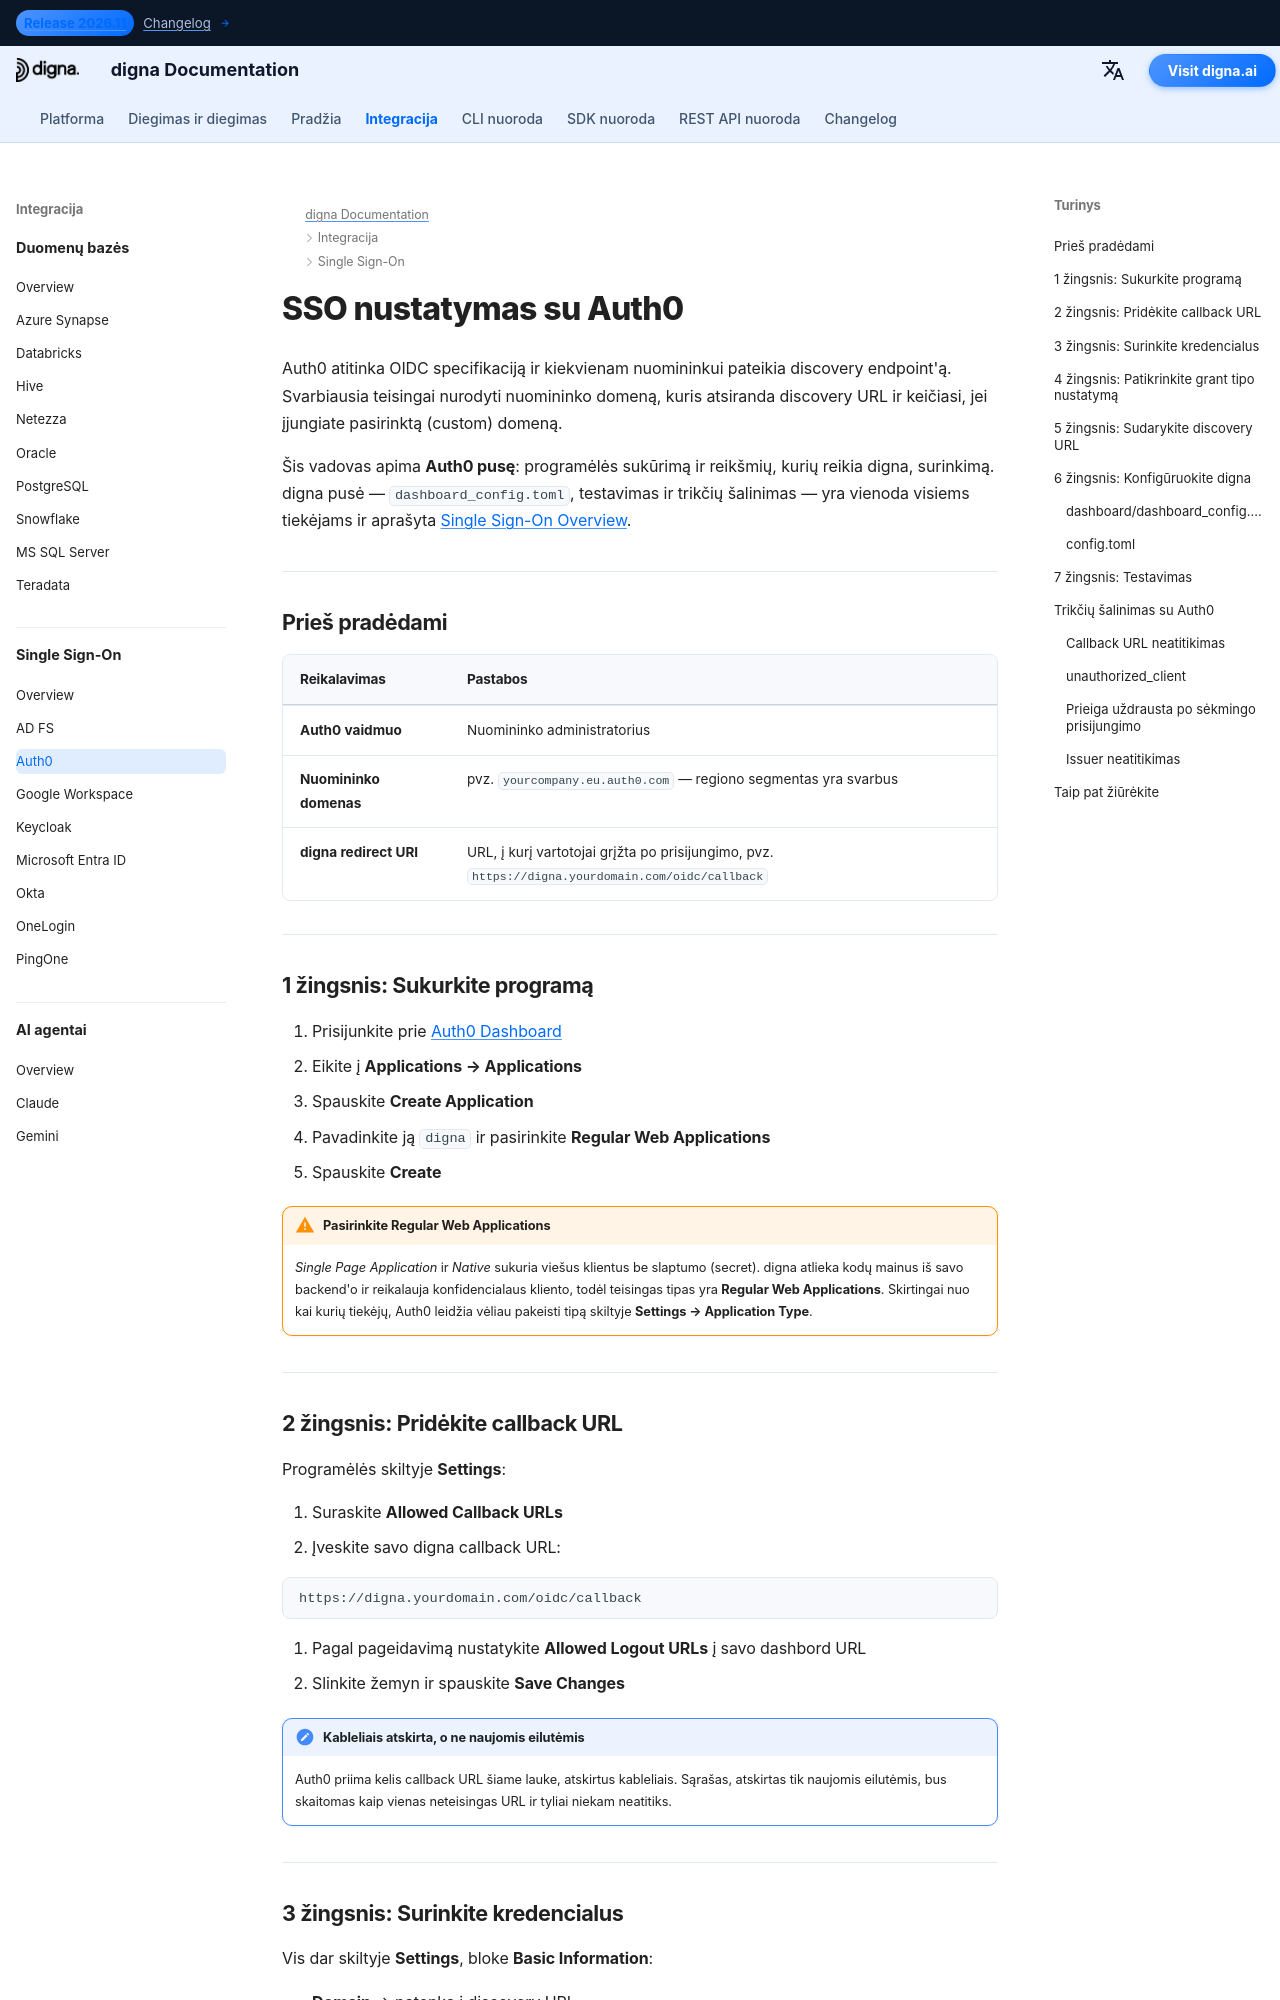

repository: dignaai/digna-docs · page: lt/sso/auth0_sso_guide/index.html · generator: mkdocs

---
title: Auth0 SSO – Vienkartinio prisijungimo integracija | digna dokumentacija
description: Konfigūruokite vienkartinį prisijungimą (SSO) digna su Auth0 naudojant OpenID Connect — paprastasis žiniatinklio programos nustatymas, leistini grąžinimo URL, kliento kredencialai, nuomininko domenas ir atitinkama digna konfigūracija.
image: /assets/logo_square.png
keywords: digna sso, auth0 sso, auth0 oidc, reguliarus žiniatinklio taikymas, callback URL'ai, openid connect, įmonės autentifikacija
---

# SSO nustatymas su Auth0

Auth0 atitinka OIDC specifikaciją ir kiekvienam nuomininkui pateikia discovery endpoint'ą. Svarbiausia teisingai nurodyti nuomininko domeną, kuris atsiranda discovery URL ir keičiasi, jei įjungiate pasirinktą (custom) domeną.

Šis vadovas apima **Auth0 pusę**: programėlės sukūrimą ir reikšmių, kurių reikia digna, surinkimą. digna pusė — `dashboard_config.toml`, testavimas ir trikčių šalinimas — yra vienoda visiems tiekėjams ir aprašyta [Single Sign-On Overview](overview.md).

---

## Prieš pradėdami

| Reikalavimas | Pastabos |
|---|---|
| **Auth0 vaidmuo** | Nuomininko administratorius |
| **Nuomininko domenas** | pvz. `yourcompany.eu.auth0.com` — regiono segmentas yra svarbus |
| **digna redirect URI** | URL, į kurį vartotojai grįžta po prisijungimo, pvz. `https://digna.yourdomain.com/oidc/callback` |

---

## 1 žingsnis: Sukurkite programą

1. Prisijunkite prie [Auth0 Dashboard](https://manage.auth0.com)
2. Eikite į **Applications → Applications**
3. Spauskite **Create Application**
4. Pavadinkite ją `digna` ir pasirinkite **Regular Web Applications**
5. Spauskite **Create**

!!! warning "Pasirinkite Regular Web Applications"

    *Single Page Application* ir *Native* sukuria viešus klientus be slaptumo (secret). digna atlieka kodų mainus iš savo backend'o ir reikalauja konfidencialaus kliento, todėl teisingas tipas yra **Regular Web Applications**. Skirtingai nuo kai kurių tiekėjų, Auth0 leidžia vėliau pakeisti tipą skiltyje **Settings → Application Type**.

---
